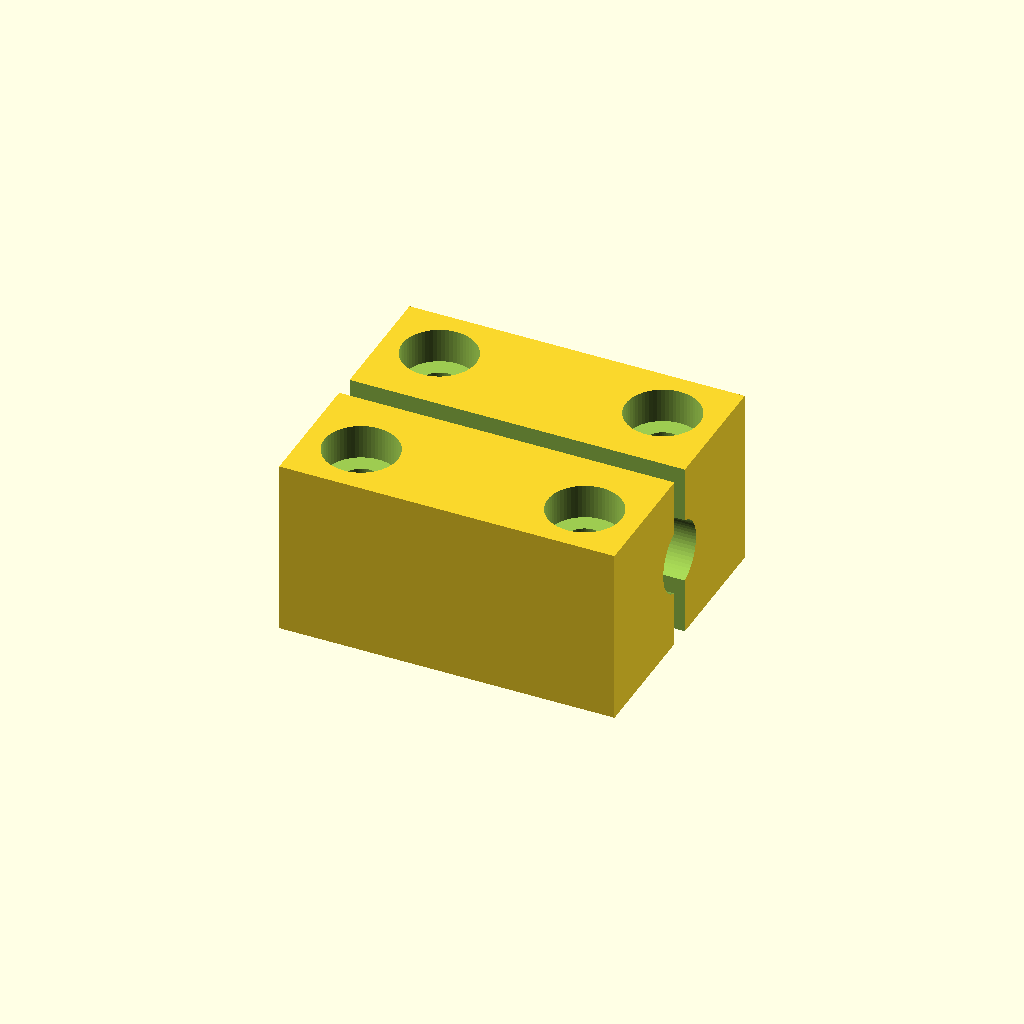
Cell 1: rendered with the file's own defaults.
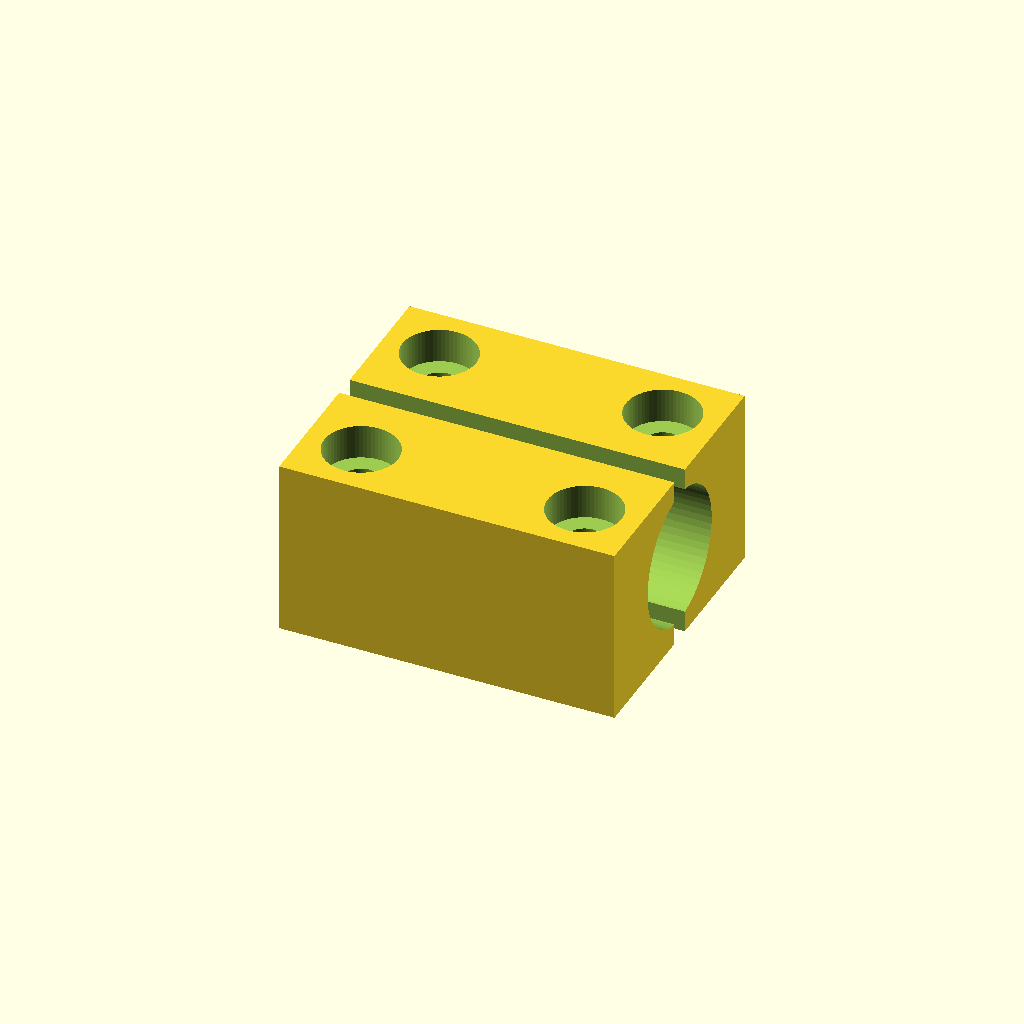
Cell 2: the same model with shaft_d = 12.
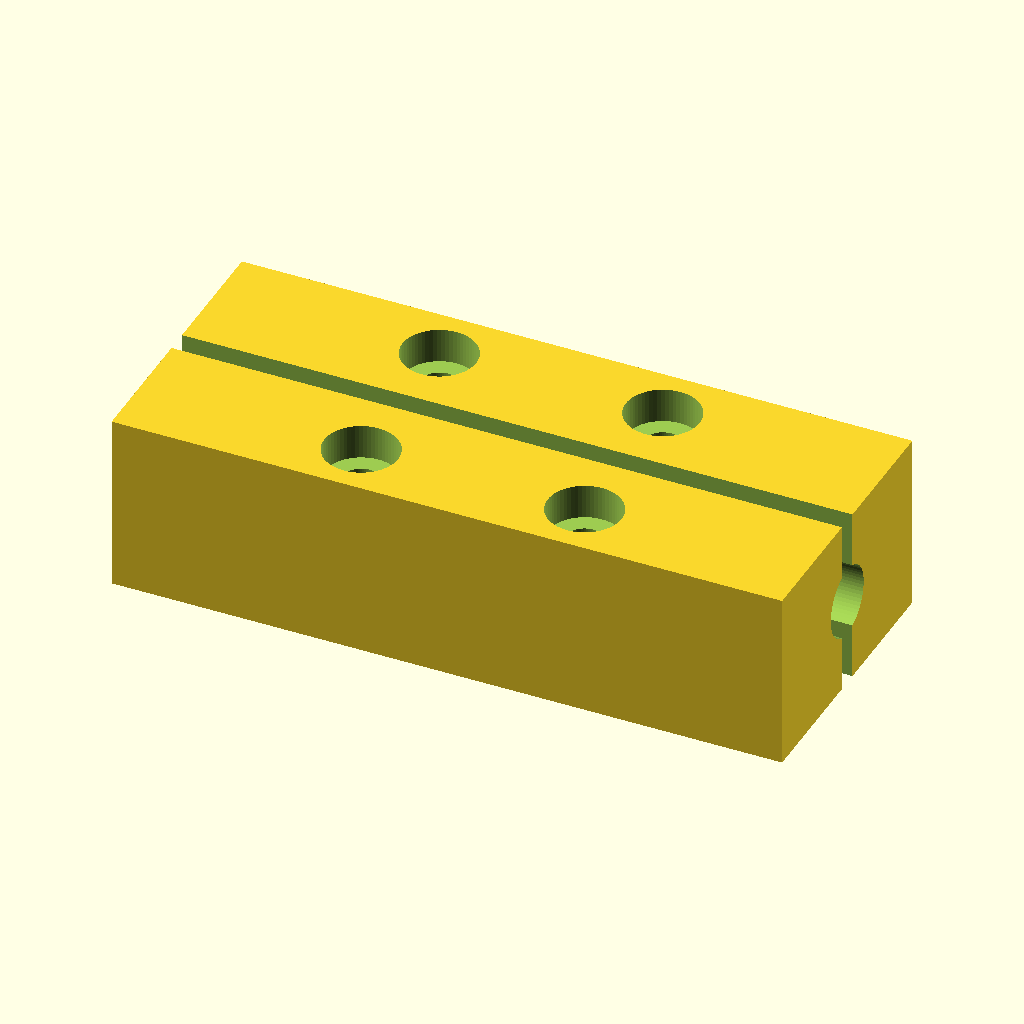
Cell 3 — block_x set to 60, the other parameters unchanged.
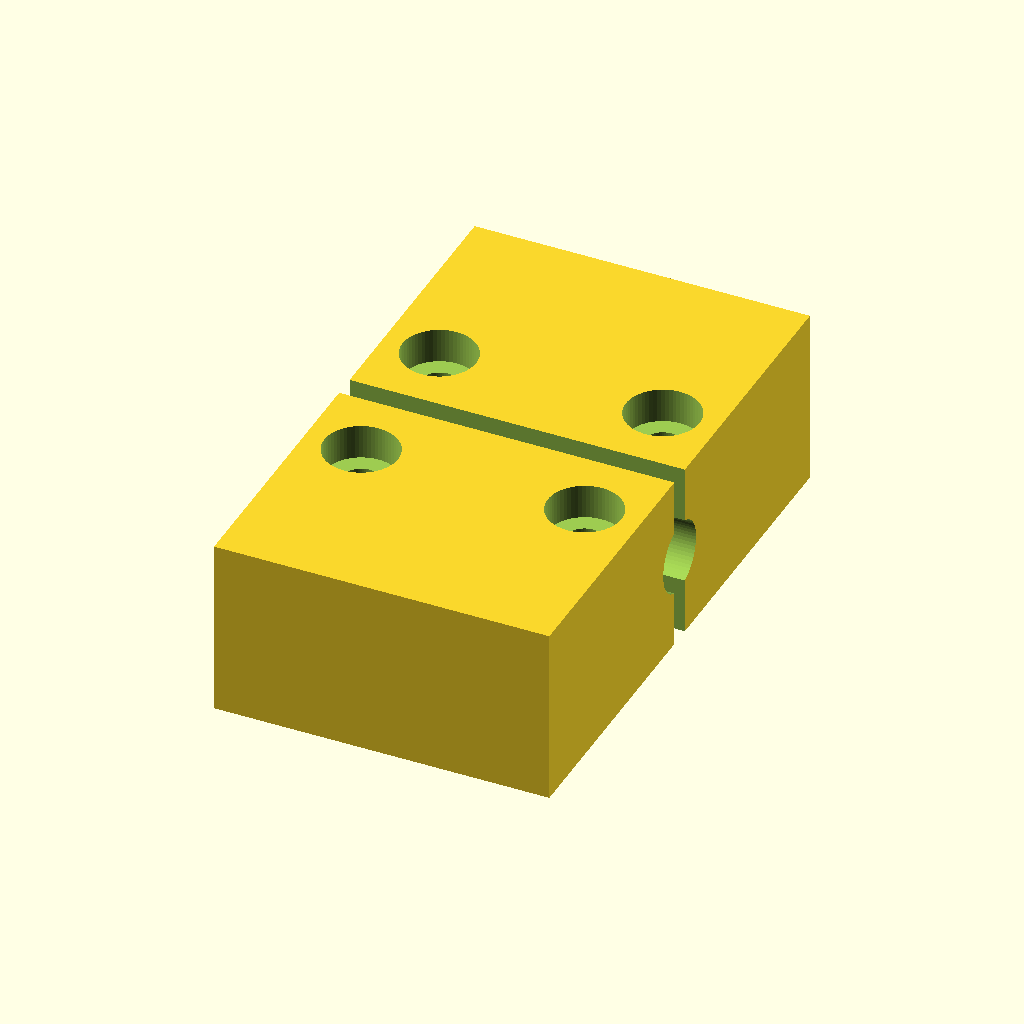
Cell 4: block_y = 50 (everything else at default).
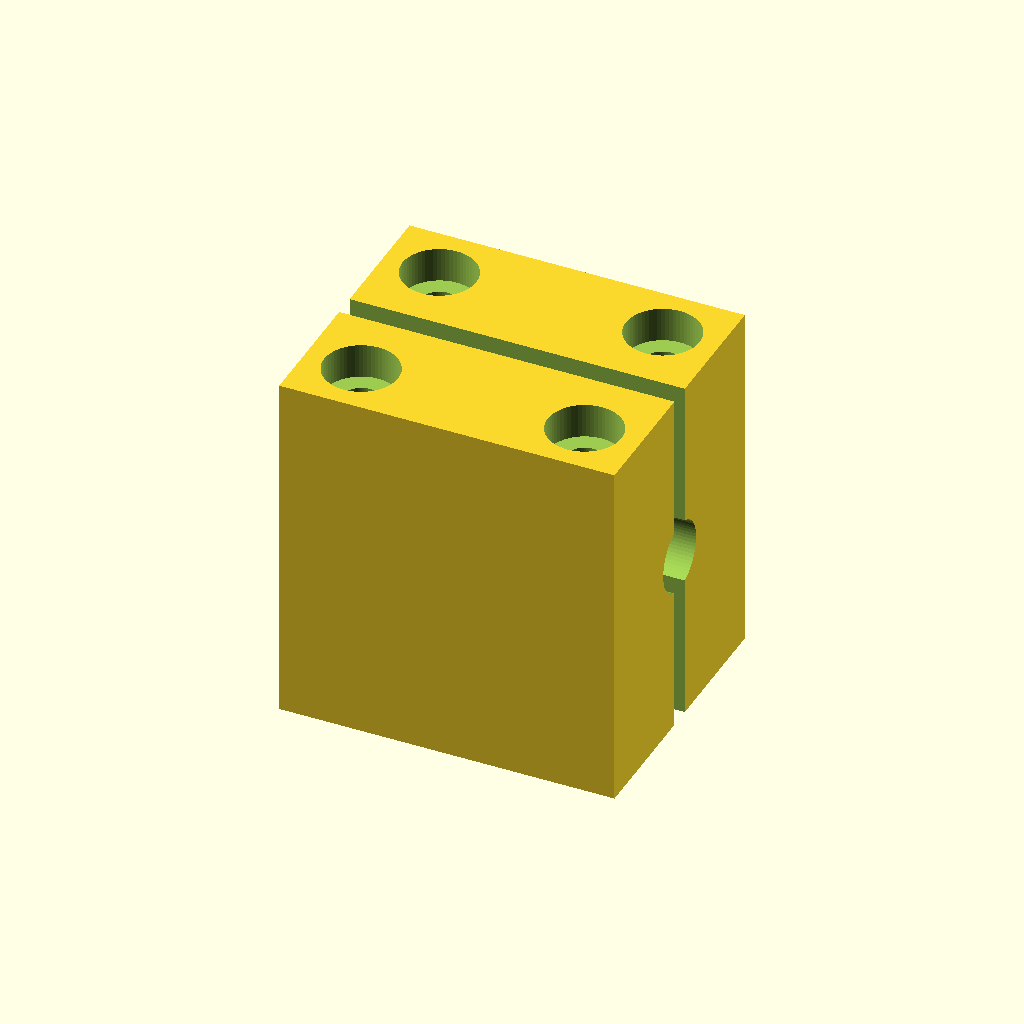
Cell 5: the same model with block_z = 32.
All cells are drawn from one camera (rotation 55°, 0°, 25°, orthographic, colour scheme Cornfield), so only the parameter changes between them.
The OpenSCAD source (results/nopscadlib/baselines/gpt52/scad/bearing_block__SCS6UU.scad):
$fn=64;

shaft_d = 6.0;
block_x = 30.0;
block_y = 25.0;
block_z = 16.0;

bore_clear = 0.3;
bore_d = shaft_d + bore_clear;

clamp_slot_w = 2.0;

mount_hole_d = 3.4;
mount_hole_x = 20.0;
mount_hole_y = 15.0;

counterbore_d = 6.6;
counterbore_depth = 3.0;

module mount_holes() {
    for (sx = [-1, 1], sy = [-1, 1]) {
        translate([sx*mount_hole_x/2, sy*mount_hole_y/2, 0])
            cylinder(d=mount_hole_d, h=block_z+2, center=true);
        translate([sx*mount_hole_x/2, sy*mount_hole_y/2, block_z/2 - counterbore_depth/2])
            cylinder(d=counterbore_d, h=counterbore_depth+0.2, center=true);
    }
}

module bearing_block() {
    difference() {
        cube([block_x, block_y, block_z], center=true);

        rotate([0, 90, 0])
            cylinder(d=bore_d, h=block_x+2, center=true);

        translate([0, 0, 0])
            cube([block_x+2, clamp_slot_w, block_z+2], center=true);

        mount_holes();
    }
}

bearing_block();
Parameter table extracted from the source (name, type, default, range or options):
shaft_d: number, default 6
block_x: number, default 30
block_y: number, default 25
block_z: number, default 16
bore_clear: number, default 0.3
clamp_slot_w: number, default 2
mount_hole_d: number, default 3.4
mount_hole_x: number, default 20
mount_hole_y: number, default 15
counterbore_d: number, default 6.6
counterbore_depth: number, default 3
